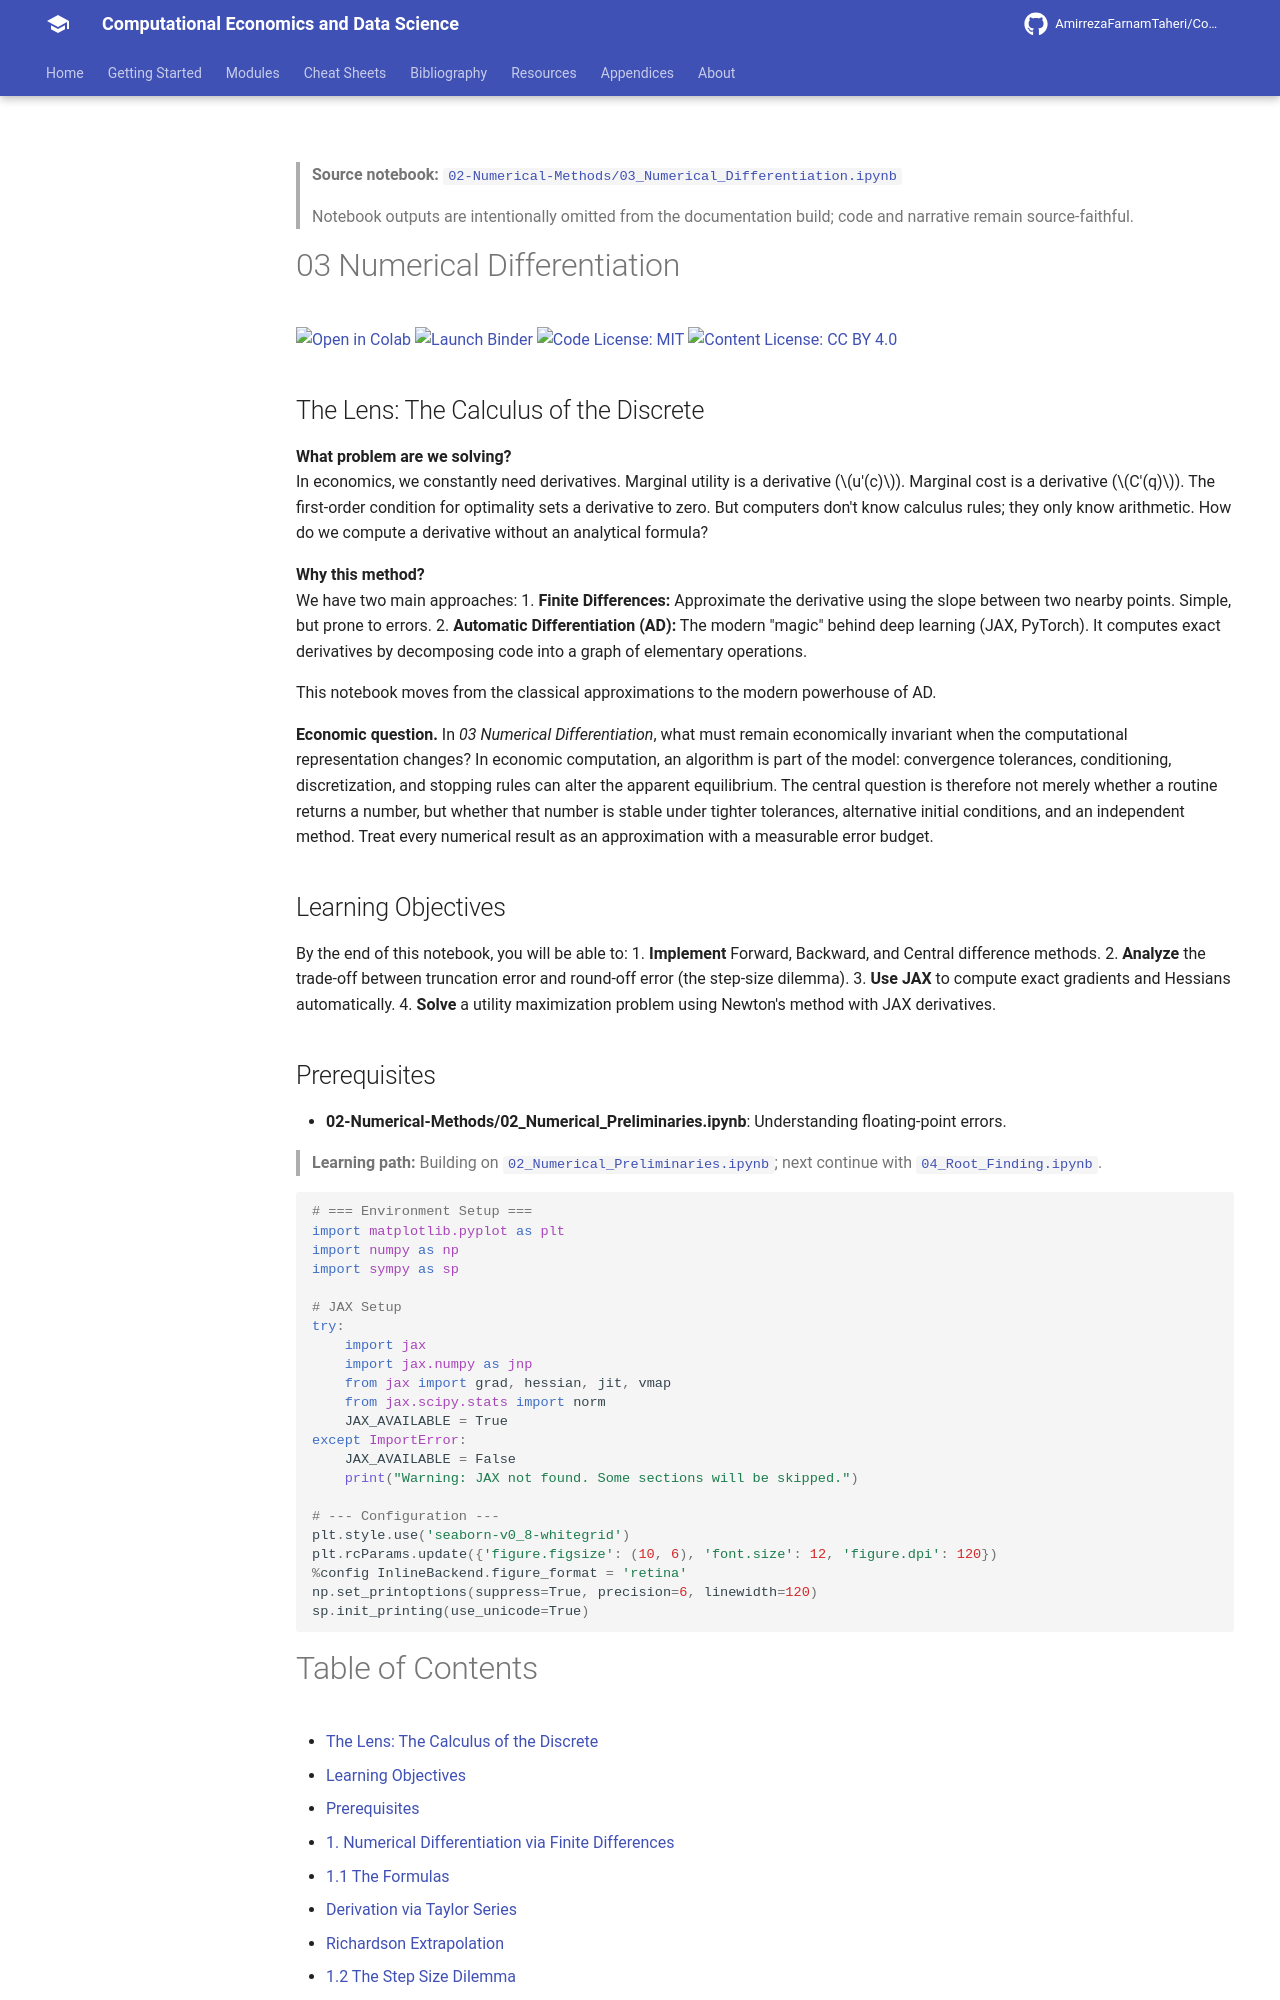

repository: AmirrezaFarnamTaheri/Computational-Economics-and-Data-Science · page: notebooks/02-Numerical-Methods/03_Numerical_Differentiation/index.html · generator: mkdocs

<!-- AUTO-GENERATED by scripts/notebooks_to_docs.py; edit the notebook source instead. -->

> **Source notebook:** [`02-Numerical-Methods/03_Numerical_Differentiation.ipynb`](https://github.com/AmirrezaFarnamTaheri/Computational-Economics-and-Data-Science/blob/main/02-Numerical-Methods/03_Numerical_Differentiation.ipynb)

> Notebook outputs are intentionally omitted from the documentation build; code and narrative remain source-faithful.

# 03 Numerical Differentiation

[![Open in Colab](https://colab.research.google.com/assets/colab-badge.svg)](https://colab.research.google.com/github/AmirrezaFarnamTaheri/Computational-Economics-and-Data-Science/blob/main/02-Numerical-Methods/03_Numerical_Differentiation.ipynb) [![Launch Binder](https://mybinder.org/badge_logo.svg)](https://mybinder.org/v2/gh/AmirrezaFarnamTaheri/Computational-Economics-and-Data-Science/main?filepath=02-Numerical-Methods/03_Numerical_Differentiation.ipynb) [![Code License: MIT](https://img.shields.io/badge/Code%20License-MIT-yellow.svg)](https://raw.githubusercontent.com/AmirrezaFarnamTaheri/Computational-Economics-and-Data-Science/main/LICENSE) [![Content License: CC BY 4.0](https://img.shields.io/badge/Content%20License-CC%20BY%204.0-blue.svg)](https://creativecommons.org/licenses/by/4.0/)
## The Lens: The Calculus of the Discrete
**What problem are we solving?**  
In economics, we constantly need derivatives. Marginal utility is a derivative ($u'(c)$). Marginal cost is a derivative ($C'(q)$). The first-order condition for optimality sets a derivative to zero. But computers don't know calculus rules; they only know arithmetic. How do we compute a derivative without an analytical formula?

**Why this method?**  
We have two main approaches:
1.  **Finite Differences:** Approximate the derivative using the slope between two nearby points. Simple, but prone to errors.
2.  **Automatic Differentiation (AD):** The modern "magic" behind deep learning (JAX, PyTorch). It computes exact derivatives by decomposing code into a graph of elementary operations.

This notebook moves from the classical approximations to the modern powerhouse of AD.

**Economic question.** In *03 Numerical Differentiation*, what must remain economically invariant when the computational representation changes? In economic computation, an algorithm is part of the model: convergence tolerances, conditioning, discretization, and stopping rules can alter the apparent equilibrium. The central question is therefore not merely whether a routine returns a number, but whether that number is stable under tighter tolerances, alternative initial conditions, and an independent method. Treat every numerical result as an approximation with a measurable error budget.

## Learning Objectives

By the end of this notebook, you will be able to:
1.  **Implement** Forward, Backward, and Central difference methods.
2.  **Analyze** the trade-off between truncation error and round-off error (the step-size dilemma).
3.  **Use JAX** to compute exact gradients and Hessians automatically.
4.  **Solve** a utility maximization problem using Newton's method with JAX derivatives.
